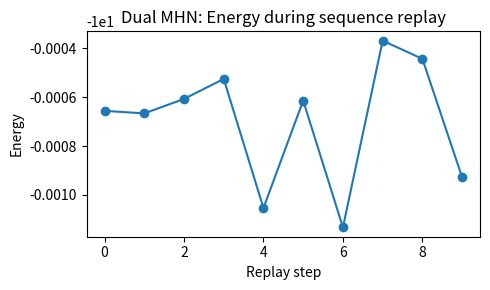

Here is the Python script that generated this plot: (Note: this script raises an exception after producing the figure.)
"""
Dual Modern Hopfield Network (MHN) for sequence memory.

Architecture:
    - Shared state vector v
    - Autoassociative MHN: denoises v onto nearest stored timestep pattern
    - Heteroassociative MHN: advances v from timestep n to timestep n+1
    - Controller: alternates auto (denoise) → hetero (advance) → repeat

This is a simplified alternative to EDEN that's easier to understand and tune.
"""
from __future__ import annotations

from dataclasses import dataclass
from typing import Tuple, List

import numpy as np

import hashlib


@dataclass
class DualMHNParams:
    """Parameters for the dual MHN model."""
    # Softmax inverse temperature for autoassociative retrieval
    beta_auto: float = 10.0
    # Softmax inverse temperature for heteroassociative retrieval
    beta_hetero: float = 10.0
    # Number of autoassociative iterations per step (denoising)
    n_auto_iters: int = 3
    # Number of heteroassociative iterations per step (usually 1)
    n_hetero_iters: int = 1
    # Whether to re-denoise after hetero step
    denoise_after_hetero: bool = True
    # Iterations for post-hetero denoising
    n_post_denoise_iters: int = 2


class AutoassociativeMHN:
    """
    Modern Hopfield Network for autoassociative retrieval.
    
    Stores a set of patterns. Given query v, retrieves a weighted combination
    that denoises v toward the nearest stored pattern.
    """
    
    def __init__(self, d: int, beta: float = 10.0):
        self.d = d
        self.beta = beta
        self.patterns: np.ndarray | None = None  # (d, n_patterns)
    
    def store(self, patterns: np.ndarray) -> None:
        """
        Store patterns for retrieval.
        
        Args:
            patterns: (d, n) array where each column is a pattern
        """
        if patterns.ndim == 1:
            patterns = patterns.reshape(-1, 1)
        assert patterns.shape[0] == self.d
        patterns = patterns.astype(np.float32)
        norms = np.linalg.norm(patterns, axis=0, keepdims=True)
        self.patterns = patterns / (norms + 1e-12)
    
    def retrieve(self, v: np.ndarray, n_iters: int = 1, *, hard: bool = False) -> np.ndarray:
        """
        Run autoassociative retrieval to denoise v.
        
        Args:
            v: (d,) or (d, 1) query vector
            n_iters: number of retrieval iterations
            
        Returns:
            v_out: (d,) denoised vector
        """
        if self.patterns is None:
            raise RuntimeError("No patterns stored. Call store() first.")
        
        v = np.asarray(v, dtype=np.float32).reshape(-1)
        
        for _ in range(n_iters):
            # Compute similarities: (n,)
            sims = self.patterns.T @ v  # (n,)
            if hard:
                weights = np.zeros_like(sims, dtype=np.float32)
                weights[int(np.argmax(sims))] = 1.0
            else:
                # Softmax attention weights
                logits = self.beta * sims
                logits = logits - logits.max()  # numerical stability
                weights = np.exp(logits)
                weights = weights / (weights.sum() + 1e-12)
            # Weighted sum of patterns
            v = self.patterns @ weights  # (d,)
            # Normalize
            v = v / (np.linalg.norm(v) + 1e-12)
        
        return v
    
    def attention_weights(self, v: np.ndarray) -> np.ndarray:
        """Return the softmax attention weights over stored patterns."""
        if self.patterns is None:
            raise RuntimeError("No patterns stored.")
        v = np.asarray(v, dtype=np.float32).reshape(-1)
        sims = self.patterns.T @ v
        logits = self.beta * sims
        logits = logits - logits.max()
        weights = np.exp(logits)
        return weights / (weights.sum() + 1e-12)


class HeteroassociativeMHN:
    """
    Modern Hopfield Network for heteroassociative retrieval.
    
    Stores key-value pairs (transitions). Given query v, retrieves a weighted
    combination of values based on similarity to keys.
    """
    
    def __init__(self, d: int, beta: float = 10.0):
        self.d = d
        self.beta = beta
        self.keys: np.ndarray | None = None    # (d, n_transitions)
        self.values: np.ndarray | None = None  # (d, n_transitions)
        self._key_hash_to_index: dict[int, int] | None = None

    @staticmethod
    def _hash_vec(v: np.ndarray) -> int:
        h = hashlib.blake2b(v.tobytes(), digest_size=8).digest()
        return int.from_bytes(h, byteorder="little", signed=False)
    
    def store(self, keys: np.ndarray, values: np.ndarray) -> None:
        """
        Store key-value transition pairs.
        
        Args:
            keys: (d, n) array where column i is the key (source pattern)
            values: (d, n) array where column i is the value (target pattern)
        """
        if keys.ndim == 1:
            keys = keys.reshape(-1, 1)
        if values.ndim == 1:
            values = values.reshape(-1, 1)
        assert keys.shape == values.shape
        assert keys.shape[0] == self.d
        keys = keys.astype(np.float32)
        values = values.astype(np.float32)
        k_norms = np.linalg.norm(keys, axis=0, keepdims=True)
        v_norms = np.linalg.norm(values, axis=0, keepdims=True)
        self.keys = keys / (k_norms + 1e-12)
        self.values = values / (v_norms + 1e-12)
        # Build an exact-lookup cache for hard retrieval: if v exactly matches a stored key,
        # we can retrieve its associated value without a full similarity scan.
        self._key_hash_to_index = {self._hash_vec(self.keys[:, i]): int(i) for i in range(self.keys.shape[1])}
    
    def retrieve(self, v: np.ndarray, n_iters: int = 1, *, hard: bool = False) -> np.ndarray:
        """
        Run heteroassociative retrieval to advance v to next timestep.
        
        Args:
            v: (d,) or (d, 1) query vector
            n_iters: number of retrieval iterations
            
        Returns:
            v_out: (d,) advanced vector
        """
        if self.keys is None or self.values is None:
            raise RuntimeError("No transitions stored. Call store() first.")
        
        v = np.asarray(v, dtype=np.float32).reshape(-1)
        
        for _ in range(n_iters):
            # Compute similarities to keys: (n,)
            if hard:
                if self._key_hash_to_index is not None:
                    hit = self._key_hash_to_index.get(self._hash_vec(v))
                else:
                    hit = None
                if hit is None:
                    sims = self.keys.T @ v  # (n,)
                    hit = int(np.argmax(sims))
                # In hard mode, jump directly to the selected value (avoid matmul + renorm drift).
                v = self.values[:, int(hit)].copy()
                continue
            else:
                sims = self.keys.T @ v  # (n,)
                # Softmax attention weights
                logits = self.beta * sims
                logits = logits - logits.max()
                weights = np.exp(logits)
                weights = weights / (weights.sum() + 1e-12)
            # Weighted sum of values
            v = self.values @ weights  # (d,)
            # Normalize
            v = v / (np.linalg.norm(v) + 1e-12)
        
        return v
    
    def attention_weights(self, v: np.ndarray) -> np.ndarray:
        """Return the softmax attention weights over stored transitions."""
        if self.keys is None:
            raise RuntimeError("No transitions stored.")
        v = np.asarray(v, dtype=np.float32).reshape(-1)
        sims = self.keys.T @ v
        logits = self.beta * sims
        logits = logits - logits.max()
        weights = np.exp(logits)
        return weights / (weights.sum() + 1e-12)


class DualMHN:
    """
    Dual MHN controller for sequence memory.
    
    Stores a sequence of patterns and provides:
        - store_sequence(): store timestep patterns and transitions
        - replay(): generate sequential replay from a starting state
    """
    
    def __init__(self, d: int, params: DualMHNParams | None = None):
        self.d = d
        self.params = params or DualMHNParams()
        
        self.auto_mhn = AutoassociativeMHN(d, beta=self.params.beta_auto)
        self.hetero_mhn = HeteroassociativeMHN(d, beta=self.params.beta_hetero)
        
        self._patterns: np.ndarray | None = None
        self._n_patterns: int = 0
    
    def store_sequence(self, patterns: np.ndarray) -> None:
        """
        Store a sequence of patterns.
        
        Args:
            patterns: (d, T) array where column t is the pattern at timestep t
        """
        if patterns.ndim == 1:
            patterns = patterns.reshape(-1, 1)
        assert patterns.shape[0] == self.d
        
        patterns = patterns.astype(np.float32)
        # Normalize each pattern
        norms = np.linalg.norm(patterns, axis=0, keepdims=True)
        patterns = patterns / (norms + 1e-12)
        
        self._patterns = patterns
        self._n_patterns = patterns.shape[1]
        
        # Store all patterns in autoassociative MHN
        self.auto_mhn.store(patterns)
        
        # Store transitions in heteroassociative MHN
        # Key: pattern at t, Value: pattern at t+1
        if self._n_patterns > 1:
            keys = patterns[:, :-1]    # patterns 0 to T-2
            values = patterns[:, 1:]   # patterns 1 to T-1
            self.hetero_mhn.store(keys, values)
    
    def denoise(self, v: np.ndarray, n_iters: int | None = None, *, hard: bool = False) -> np.ndarray:
        """Denoise v using the autoassociative MHN."""
        n = n_iters if n_iters is not None else self.params.n_auto_iters
        return self.auto_mhn.retrieve(v, n_iters=n, hard=hard)
    
    def advance(self, v: np.ndarray, n_iters: int | None = None, *, hard: bool = False) -> np.ndarray:
        """Advance v to next timestep using the heteroassociative MHN."""
        n = n_iters if n_iters is not None else self.params.n_hetero_iters
        return self.hetero_mhn.retrieve(v, n_iters=n, hard=hard)
    
    def step(self, v: np.ndarray) -> np.ndarray:
        """
        One step of the controller: denoise → advance → (optional) denoise.
        
        Args:
            v: current state vector
            
        Returns:
            v_next: state after one controller step
        """
        # Denoise
        v = self.denoise(v)
        # Advance
        v = self.advance(v)
        # Optional post-denoise
        if self.params.denoise_after_hetero:
            v = self.denoise(v, n_iters=self.params.n_post_denoise_iters)
        return v
    
    def replay(self, v0: np.ndarray, n_steps: int, 
               return_trajectory: bool = False) -> np.ndarray | Tuple[np.ndarray, List[np.ndarray]]:
        """
        Replay sequence starting from v0.
        
        Args:
            v0: starting state (noisy or exact)
            n_steps: number of steps to replay
            return_trajectory: if True, also return list of intermediate states
            
        Returns:
            v_final: final state after n_steps
            trajectory: (optional) list of states [v0_denoised, v1, v2, ...]
        """
        v = np.asarray(v0, dtype=np.float32).reshape(-1)
        v = v / (np.linalg.norm(v) + 1e-12)
        
        # Initial denoise
        v = self.denoise(v)
        
        trajectory = [v.copy()] if return_trajectory else None
        
        for _ in range(n_steps):
            v = self.step(v)
            if return_trajectory:
                trajectory.append(v.copy())
        
        if return_trajectory:
            return v, trajectory
        return v
    
    def get_patterns(self) -> np.ndarray | None:
        """Return the stored patterns (d, T)."""
        return self._patterns
    
    def find_nearest_pattern_idx(self, v: np.ndarray) -> int:
        """Return the index of the stored pattern most similar to v."""
        if self._patterns is None:
            raise RuntimeError("No patterns stored.")
        v = np.asarray(v, dtype=np.float32).reshape(-1)
        v = v / (np.linalg.norm(v) + 1e-12)
        sims = self._patterns.T @ v
        return int(np.argmax(sims))
    
    def compute_energy(self, v: np.ndarray) -> float:
        """
        Compute Hopfield-style energy for the autoassociative MHN.
        
        E = -log(sum_i exp(beta * v^T xi_i))
        
        Lower energy = closer to a stored pattern.
        """
        if self._patterns is None:
            raise RuntimeError("No patterns stored.")
        v = np.asarray(v, dtype=np.float32).reshape(-1)
        v = v / (np.linalg.norm(v) + 1e-12)
        sims = self._patterns.T @ v  # (n,)
        logits = self.params.beta_auto * sims
        # log-sum-exp for numerical stability
        max_logit = logits.max()
        energy = -max_logit - np.log(np.sum(np.exp(logits - max_logit)) + 1e-12)
        return float(energy)


# ─────────────────────────────────────────────────────────────────────────────
# Demo / test
# ─────────────────────────────────────────────────────────────────────────────
if __name__ == "__main__":
    import matplotlib.pyplot as plt
    
    # Create a simple sequence of patterns
    d = 64
    T = 10
    rng = np.random.default_rng(42)
    
    # Random orthogonal-ish patterns
    patterns = rng.normal(size=(d, T)).astype(np.float32)
    patterns = patterns / np.linalg.norm(patterns, axis=0, keepdims=True)
    
    # Build dual MHN
    params = DualMHNParams(beta_auto=10.0, beta_hetero=10.0, n_auto_iters=3)
    mhn = DualMHN(d, params)
    mhn.store_sequence(patterns)
    
    # Start from noisy version of pattern 0
    v0 = patterns[:, 0] + 0.3 * rng.normal(size=(d,)).astype(np.float32)
    v0 = v0 / np.linalg.norm(v0)
    
    # Replay
    v_final, trajectory = mhn.replay(v0, n_steps=T-1, return_trajectory=True)
    
    # Check which pattern each trajectory state is closest to
    print("Replay trajectory (closest pattern index):")
    for i, v in enumerate(trajectory):
        idx = mhn.find_nearest_pattern_idx(v)
        cos = float(v @ patterns[:, idx])
        print(f"  Step {i}: closest to pattern {idx}, cos={cos:.3f}")
    
    # Plot energy over replay
    energies = [mhn.compute_energy(v) for v in trajectory]
    plt.figure(figsize=(5, 3))
    plt.plot(energies, marker='o')
    plt.xlabel("Replay step")
    plt.ylabel("Energy")
    plt.title("Dual MHN: Energy during sequence replay")
    plt.tight_layout()
    plt.savefig("/tmp/dual_mhn_energy.png", dpi=150)
    print("\nSaved /tmp/dual_mhn_energy.png")
